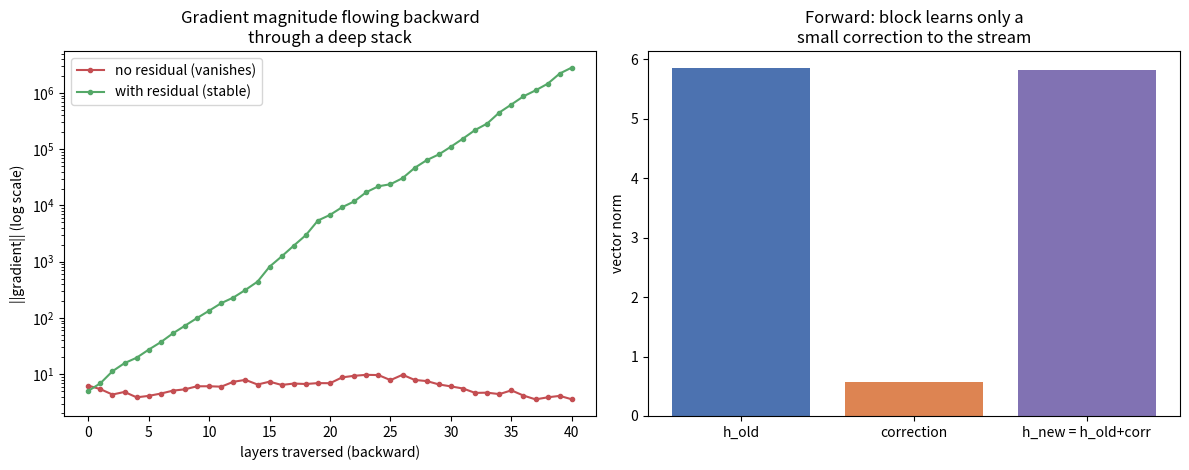

Write the Python code that produced this figure.
"""
STAGE 6 — RESIDUAL CONNECTIONS
==============================

Source: the two `h = ... + ...` lines per layer in `forward()`:
    h = h_before_attention + attention_output
    h = h_before_mlp       + mlp_output

WHAT THIS STAGE DOES
--------------------
Instead of replacing the hidden state with each block's output, we ADD the
output to the input:   h_new = h_old + block(h_old).
The block only has to learn a *correction* ("residual") to the running state,
not reinvent it from scratch. The unchanged copy of h_old is the "residual
stream" — a highway that runs straight through the whole network.

WHY THIS MATTERS: GRADIENT FLOW
-------------------------------
Because of the `+`, the backward pass splits the incoming gradient and sends a
copy DIRECTLY back to h_old (the derivative of (a+b) w.r.t. a is 1). So even in
a deep stack, gradients always have a clean, undiminished path back to early
layers. Without residuals, gradients get repeatedly multiplied by weight
matrices and tend to vanish (shrink to ~0) or explode. This simulation shows
that difference numerically.

SHAPES
------
The add is elementwise, so both sides must match: (batch, seq, d_model). That is
exactly why the MLP's W2 and attention's Wo project back DOWN to d_model — so the
result can re-enter the residual stream.

WHERE IT GOES AFTERWARDS
------------------------
The summed h continues to the next sub-block / layer. In backprop the gradient
dh is reused twice: once down the block path, once straight down the residual
path, and the two are added (you'll see `dh = dh + ...` in stage 8).
"""

import numpy as np
import matplotlib.pyplot as plt

rng = np.random.default_rng(0)
d = 32
n_layers = 40   # deliberately deep to expose vanishing gradients

# Simulate backward gradient magnitude through many layers, with vs without residuals.
# Each "block" is a random linear map; we track ||gradient|| as it flows backward.
Ws = [rng.normal(0, 1/np.sqrt(d), size=(d, d)) for _ in range(n_layers)]

def backprop_norms(residual):
    g = rng.normal(0, 1, size=(d,))           # gradient arriving at the top
    norms = [np.linalg.norm(g)]
    for W in reversed(Ws):
        block_grad = g @ W.T                  # gradient through the block's matrix
        g = (g + block_grad) if residual else block_grad   # residual adds the highway copy
        norms.append(np.linalg.norm(g))
    return norms

print("=" * 70)
print("RESIDUAL CONNECTION SIMULATION")
print("=" * 70)

no_res = backprop_norms(residual=False)
with_res = backprop_norms(residual=True)

print(f"\nGradient norm after flowing back through {n_layers} layers:")
print(f"  WITHOUT residuals: {no_res[0]:.3f} -> {no_res[-1]:.6f}   "
      f"(x{no_res[-1]/no_res[0]:.1e})  vanishes")
print(f"  WITH residuals   : {with_res[0]:.3f} -> {with_res[-1]:.3f}   "
      f"(x{with_res[-1]/with_res[0]:.2f})  preserved")

print("\nForward view: residual = identity highway + a small correction")
h_old = rng.normal(0, 1, size=(d,))
correction = 0.1 * rng.normal(0, 1, size=(d,))   # block output is a small nudge
h_new = h_old + correction
print(f"  ||h_old||={np.linalg.norm(h_old):.3f}, ||correction||={np.linalg.norm(correction):.3f}, "
      f"||h_new||={np.linalg.norm(h_new):.3f}")

# --- VISUALIZATION ---
fig, axes = plt.subplots(1, 2, figsize=(12, 4.8))

axes[0].plot(no_res, "o-", color="#C44E52", label="no residual (vanishes)", ms=3)
axes[0].plot(with_res, "o-", color="#55A868", label="with residual (stable)", ms=3)
axes[0].set_yscale("log")
axes[0].set_title("Gradient magnitude flowing backward\nthrough a deep stack")
axes[0].set_xlabel("layers traversed (backward)"); axes[0].set_ylabel("||gradient|| (log scale)")
axes[0].legend()

axes[1].bar(["h_old", "correction", "h_new = h_old+corr"],
            [np.linalg.norm(h_old), np.linalg.norm(correction), np.linalg.norm(h_new)],
            color=["#4C72B0", "#DD8452", "#8172B3"])
axes[1].set_title("Forward: block learns only a\nsmall correction to the stream")
axes[1].set_ylabel("vector norm")

plt.tight_layout()
plt.show()
